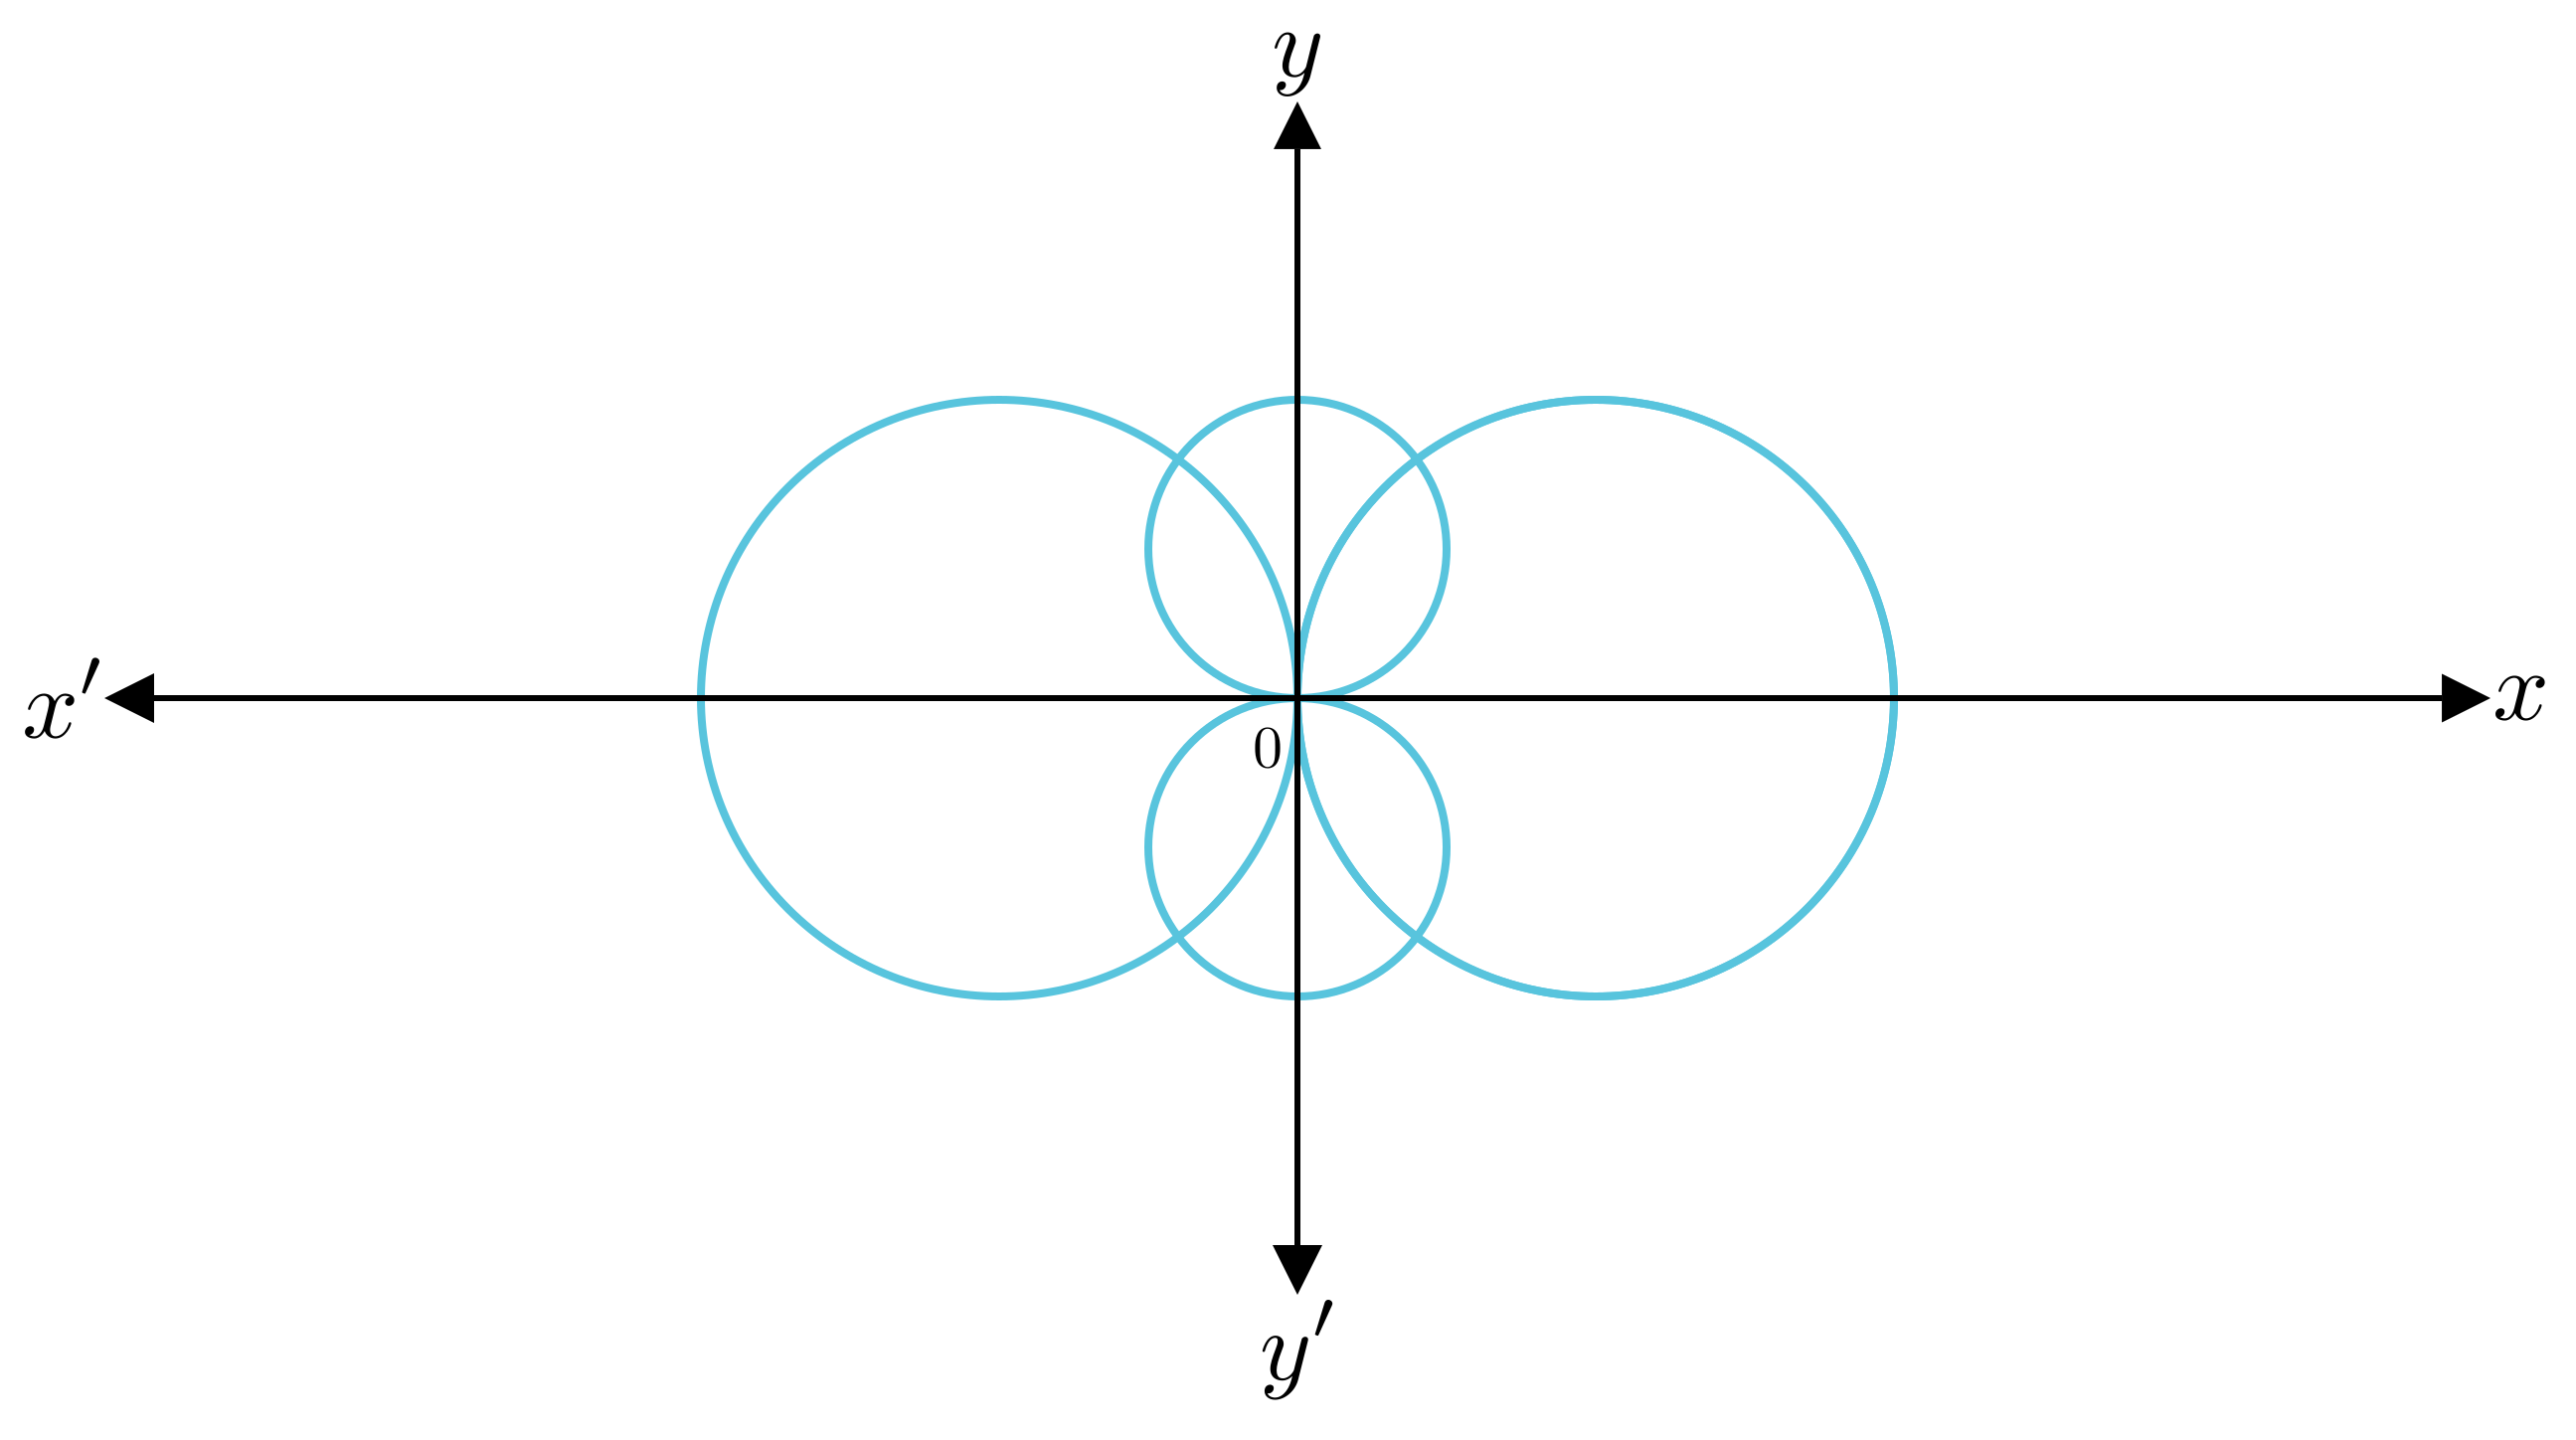

Generate this figure with Python:
from manim import *
import numpy as np
config.background_color = WHITE
config.frame_width =15
config.frame_height =10
config.pixel_width = 3000
config.pixel_height = 3000
class FlowerGraph(Scene):
    def construct(self):

        # Axes
        axes = Axes(
            x_range=[-4, 4, 1],
            y_range=[-4, 4, 1],
            axis_config={"include_tip":False,"color":BLACK,"include_ticks":False,"stroke_width":3},
        )
        axes.x_axis.add_tip(tip_length=0.25,tip_width=0.25)
        axes.x_axis.add_tip(tip_length=0.25,tip_width=0.25,at_start=True)
        axes.y_axis.add_tip(tip_length=0.25,tip_width=0.25)
        axes.y_axis.add_tip(tip_length=0.25,tip_width=0.25,at_start=True)

        x_label = MathTex("x",color=BLACK).next_to(axes.x_axis, RIGHT*0.1)
        y_label = MathTex("y",color=BLACK).next_to(axes.y_axis, UP*0.1)
        x1_label = MathTex("x'",color=BLACK).next_to(axes.x_axis, LEFT*0.1)
        y1_label = MathTex("y'",color=BLACK).next_to(axes.y_axis, DOWN*0.1)

        

        circles = VGroup()

        # Generate many circles passing through origin
        for angle in np.linspace(0, 2*PI, 5):  # more = better "infinite" feel
            r = 1  # distance from origin to center
            cx = r * np.cos(angle)
            cy = r * np.sin(angle)

            center = axes.c2p(cx, cy)

            # radius = distance from center to origin
            radius = np.linalg.norm(axes.c2p(0,0) - center)

            circle = Circle(
                radius=radius,
                color=BLUE,
                stroke_width=4
            ).move_to(center)

            circles.add(circle)
        self.add(axes, circles)
        zero_label = MathTex("0",color=BLACK).scale(0.6)
        zero_label.move_to(axes.c2p(0, 0))
        zero_label.shift(DOWN * 0.25 + LEFT * 0.15)

        

        # Add everything
        self.add(axes, x_label, y_label,x1_label ,y1_label,zero_label)
